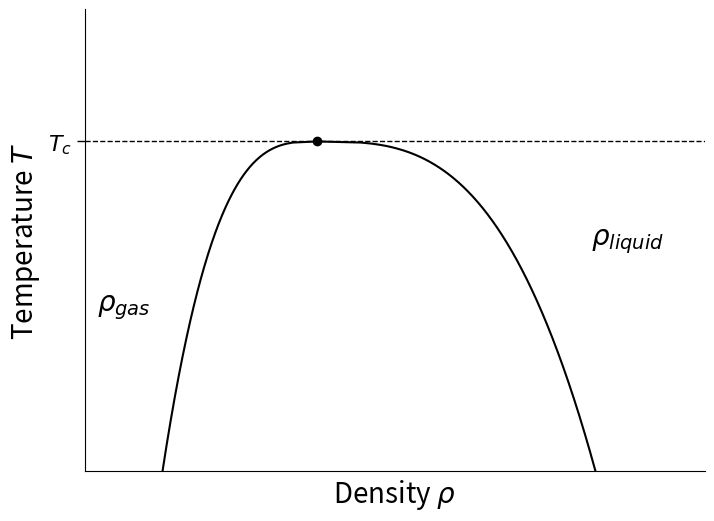

The matplotlib source for this figure: (Note: this script raises an exception after producing the figure.)

import numpy as np
import matplotlib.pyplot as plt

# Critical values
T_c = 1.0
rho_c = 0.5

# Temperature array
T = np.linspace(0.5, T_c, 300)

# Common critical exponent for smoothness
beta = 0.325

# Asymmetric amplitudes: B > A
A = 0.25  # gas side amplitude
B = 0.45  # liquid side amplitude (larger)

# Coexistence curves
delta = (T_c - T)**beta
rho_gas = rho_c - A * delta
rho_liquid = rho_c + B * delta

# Set up the plot
fig, ax = plt.subplots(figsize=(8, 6))

# Plot the two branches
ax.plot(rho_liquid, T, color='black')
ax.plot(rho_gas, T, color='black')

# Mark the critical point
ax.plot(rho_c, T_c, 'o', color='black')

# Labels
ax.text(0.25, 0.75, r'$\rho_{gas}$', fontsize=20, ha='center', va='center')
ax.text(0.9, 0.85, r'$\rho_{liquid}$', fontsize=20, ha='center', va='center')

# Set labels and limits
ax.set_xlabel(r'Density $\rho$', fontsize=20)
ax.set_ylabel(r'Temperature $T$', fontsize=20)
ax.set_xlim(0.2, 1)
ax.set_ylim(0.5, 1.2)

# Customize ticks
ax.set_xticks([])  # remove x-axis tick labels
ax.set_yticks([T_c])
ax.set_yticklabels([r'$T_c$'], fontsize=20)
ax.tick_params(axis='x', direction='out', length=6, width=1)
ax.tick_params(axis='y', direction='out', length=6, width=1, labelsize=16)

# Draw horizontal line at Tc
ax.axhline(y=T_c, color='black', linestyle='--', linewidth=1)

# Hide top and right spines
ax.spines['top'].set_visible(False)
ax.spines['right'].set_visible(False)

# Hide vertical gridlines
ax.grid(False)

# Save figure
plt.savefig('../Figs/readl_fluid_pd_schem.png', dpi=300, bbox_inches='tight')

plt.show()
